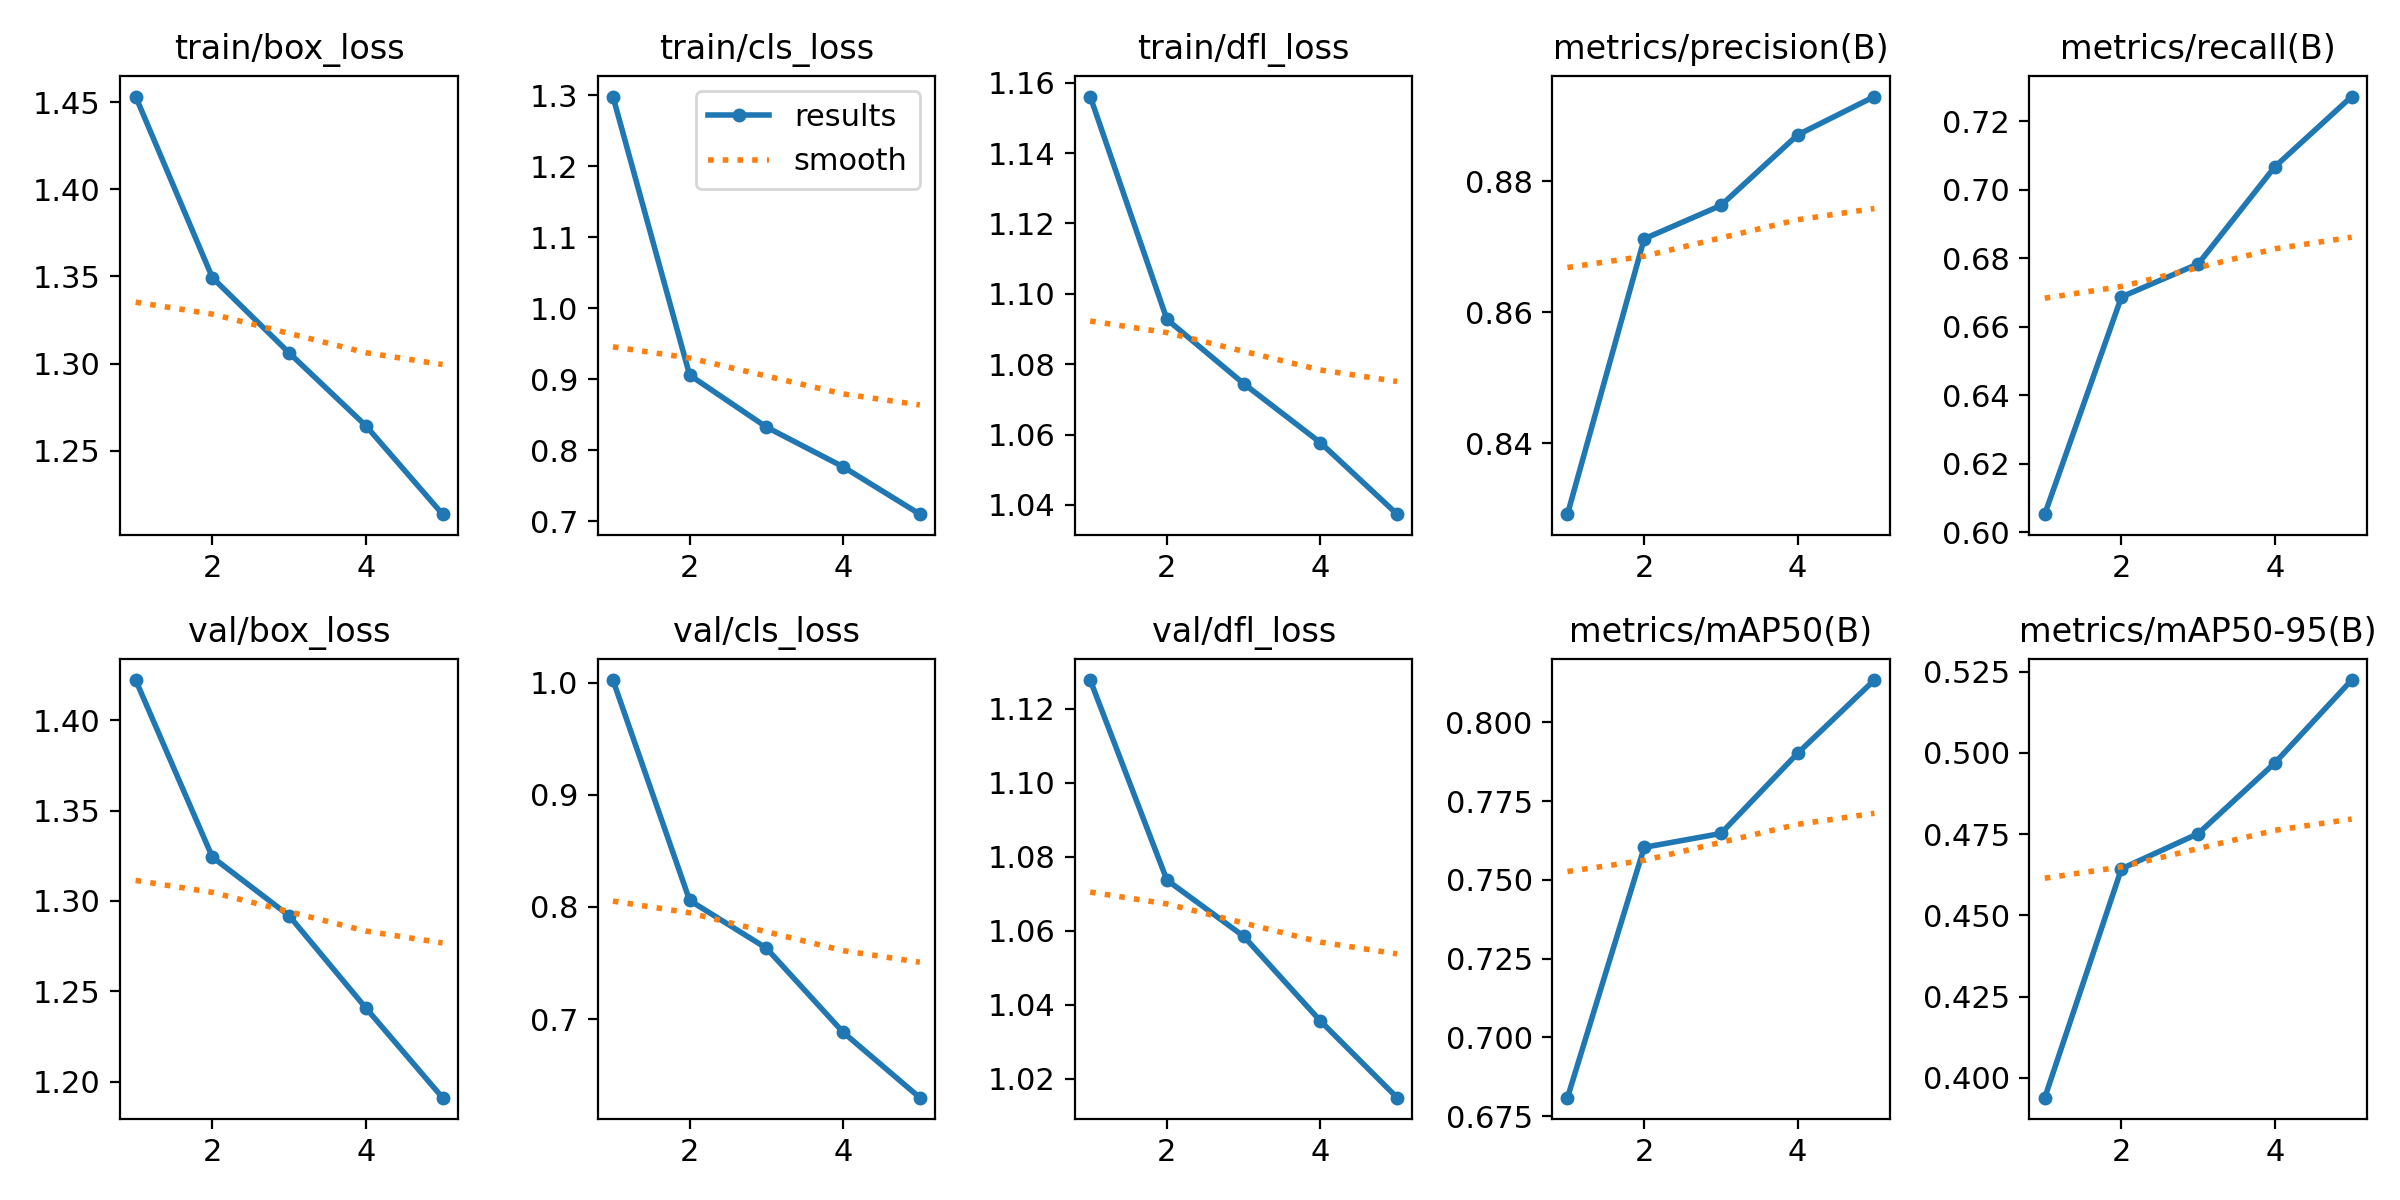

The table this chart was drawn from, first rows:
epoch, time, train/box_loss, train/cls_loss, train/dfl_loss, metrics/precision(B), metrics/recall(B), metrics/mAP50(B), metrics/mAP50-95(B), val/box_loss, val/cls_loss, val/dfl_loss, lr/pg0, lr/pg1, lr/pg2
1, 10744, 1.453, 1.298, 1.156, 0.8292, 0.6053, 0.6809, 0.3939, 1.422, 1.002, 1.128, 0.0006651, 0.0006651, 0.0006651
2, 17083, 1.349, 0.906, 1.093, 0.8712, 0.6687, 0.7603, 0.4643, 1.324, 0.8057, 1.074, 0.001068, 0.001068, 0.001068
3, 23268, 1.306, 0.8329, 1.074, 0.8763, 0.6784, 0.7647, 0.4752, 1.292, 0.7632, 1.058, 0.001207, 0.001207, 0.001207
4, 29503, 1.264, 0.7769, 1.058, 0.8871, 0.7068, 0.7902, 0.4969, 1.241, 0.6882, 1.036, 0.000812, 0.000812, 0.000812
5, 35702, 1.214, 0.7102, 1.037, 0.893, 0.7273, 0.8134, 0.5224, 1.191, 0.6299, 1.015, 0.000416, 0.000416, 0.000416
